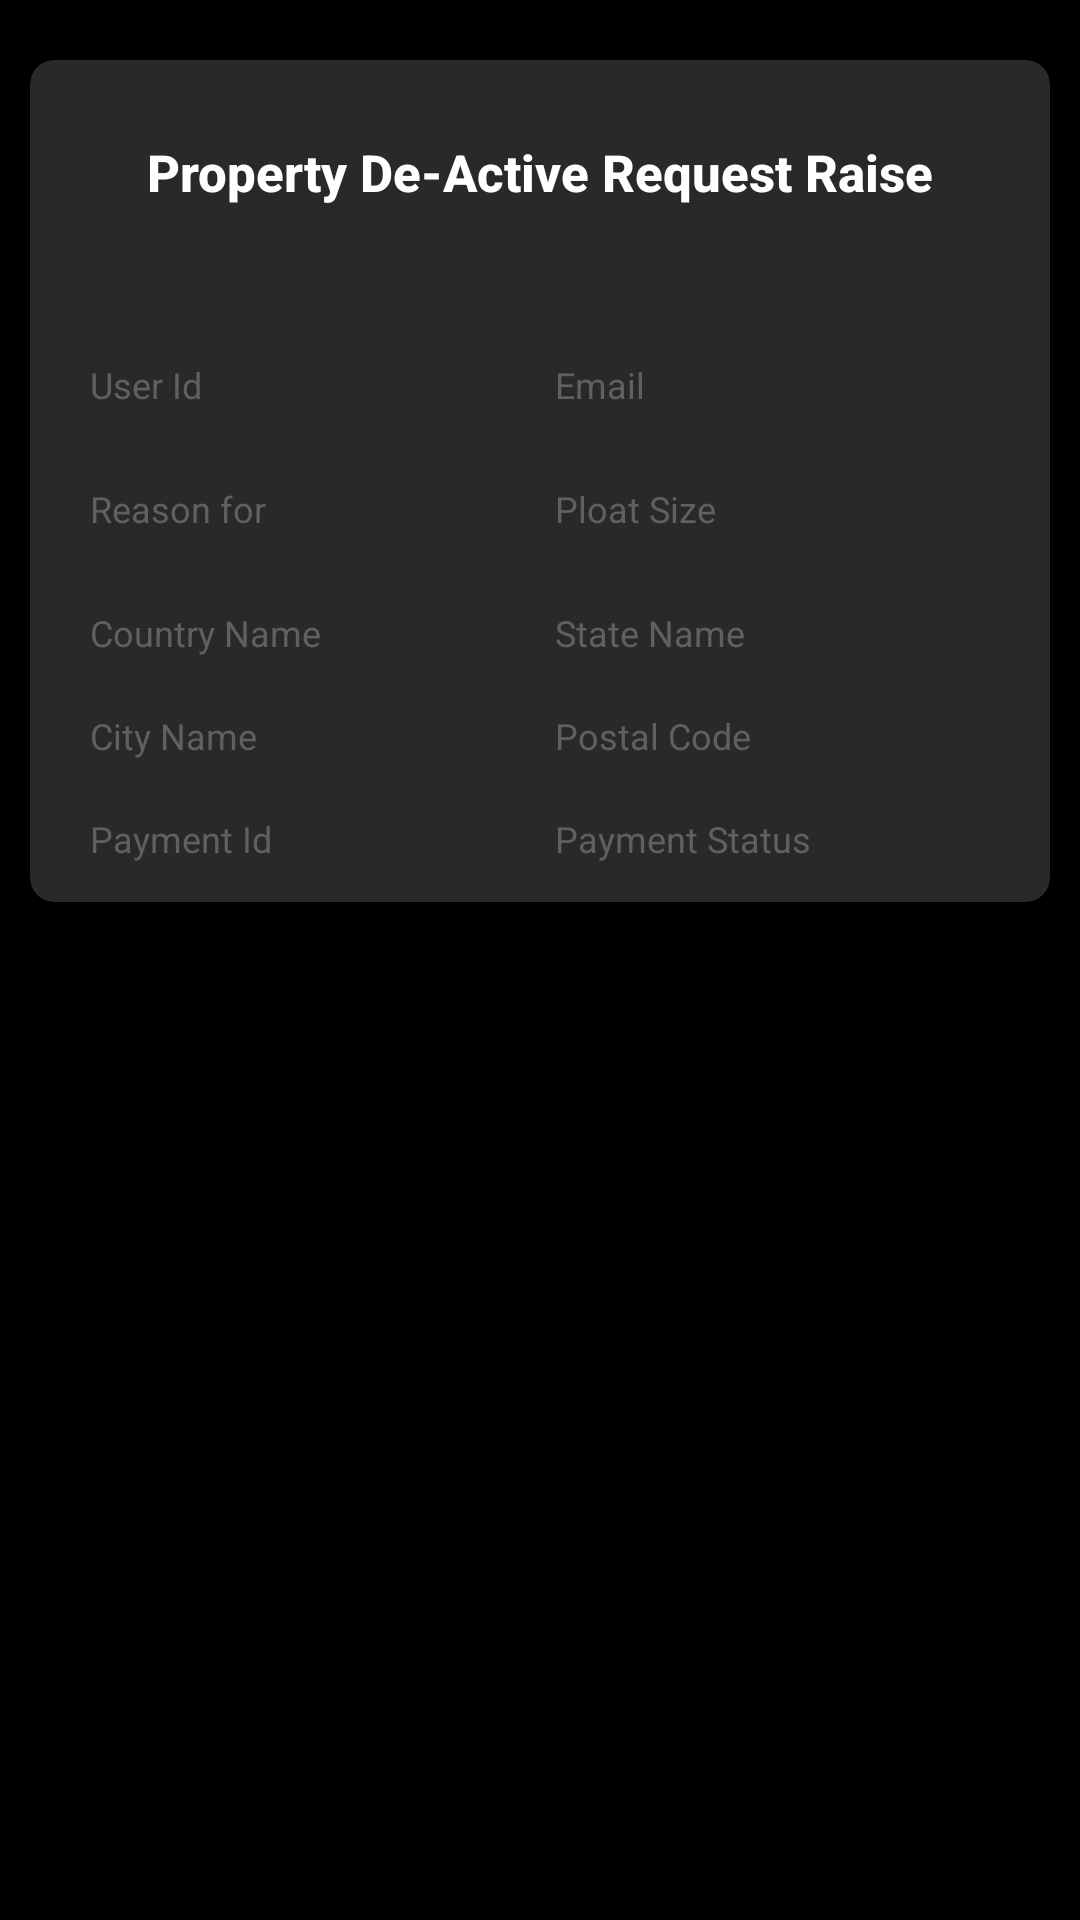

Produce the Android XML layout that renders to this screen, including the resource entries it uses.
<!-- AndroidManifest.xml: application theme Theme.TechEye -->
<!-- res/layout/property_details.xml -->
<?xml version="1.0" encoding="utf-8"?>
<RelativeLayout
    xmlns:android="http://schemas.android.com/apk/res/android"
    xmlns:app="http://schemas.android.com/apk/res-auto"
    android:layout_width="match_parent"
    android:layout_height="wrap_content"
    android:background="@color/black">

    <androidx.cardview.widget.CardView
        android:id="@+id/cardproperty"
        android:layout_width="match_parent"
        android:layout_height="wrap_content"
        app:cardBackgroundColor="@color/button2"
        app:cardCornerRadius="8dp"
        android:layout_marginRight="10dp"
        android:layout_marginLeft="10dp"
        android:layout_marginBottom="10dp"
        android:layout_marginTop="20dp">

        <LinearLayout
            android:layout_width="match_parent"
            android:layout_height="wrap_content"
            android:orientation="vertical">

        <Button
            android:id="@+id/raised"
            android:layout_width="match_parent"
            android:layout_height="45dp"
            android:layout_marginLeft="25dp"
            android:layout_marginTop="15dp"
            android:layout_marginRight="25dp"
            android:background="@drawable/button_back"
            android:textAllCaps="false"
            android:text="Property De-Active Request Raise"
            android:textColor="#FFFFFF"
            android:textSize="17dp"
            android:textStyle="bold"/>

        <LinearLayout
            android:id="@+id/lin2"
            android:layout_width="match_parent"
            android:layout_height="wrap_content"
            android:background="@drawable/button_back1"
            android:orientation="vertical"
            android:layout_marginTop="20dp">

            <LinearLayout
                android:layout_width="match_parent"
                android:layout_height="wrap_content"
                android:layout_marginLeft="15dp"
                android:layout_marginTop="15dp"
                android:layout_marginRight="15dp"
                android:orientation="horizontal">

                <TextView
                    android:id="@+id/userid"
                    android:layout_width="0dp"
                    android:layout_height="wrap_content"
                    android:layout_margin="5dp"
                    android:layout_weight="1"
                    android:hint="User Id"
                    android:textSize="12dp"
                    android:textColor="@color/white"
                    android:textColorHint="#606060" />

                <TextView
                    android:id="@+id/email"
                    android:layout_width="0dp"
                    android:layout_height="wrap_content"
                    android:layout_margin="5dp"
                    android:layout_weight="1"
                    android:hint="Email"
                    android:textColor="@color/white"
                    android:textColorHint="#606060"
                    android:textSize="12dp" />
            </LinearLayout>

            <LinearLayout
                android:layout_width="match_parent"
                android:layout_height="wrap_content"
                android:layout_marginLeft="15dp"
                android:layout_marginTop="15dp"
                android:layout_marginRight="15dp"
                android:orientation="horizontal">

                <TextView
                    android:id="@+id/reason"
                    android:layout_width="0dp"
                    android:layout_height="wrap_content"
                    android:layout_margin="5dp"
                    android:layout_weight="1"
                    android:hint="Reason for "
                    android:textSize="12dp"
                    android:textColor="@color/white"
                    android:textColorHint="#606060" />

                <TextView
                    android:id="@+id/squarefeet"
                    android:layout_width="0dp"
                    android:layout_height="wrap_content"
                    android:layout_margin="5dp"
                    android:layout_weight="1"
                    android:textSize="12dp"
                    android:hint="Ploat Size"
                    android:textColor="@color/white"
                    android:textColorHint="#606060" />
            </LinearLayout>

            <LinearLayout
                android:layout_width="match_parent"
                android:layout_height="wrap_content"
                android:layout_marginLeft="15dp"
                android:layout_marginTop="15dp"
                android:layout_marginRight="15dp"
                android:orientation="horizontal">

                <TextView
                    android:id="@+id/country_name"
                    android:layout_width="0dp"
                    android:layout_height="wrap_content"
                    android:layout_margin="5dp"
                    android:layout_weight="1"
                    android:textSize="12dp"
                    android:hint="Country Name"
                    android:textColor="@color/white"
                    android:textColorHint="#606060" />

                <TextView
                    android:id="@+id/statename"
                    android:layout_width="0dp"
                    android:layout_height="wrap_content"
                    android:layout_margin="5dp"
                    android:layout_weight="1"
                    android:textSize="12dp"
                    android:hint="State Name"
                    android:textColor="@color/white"
                    android:textColorHint="#606060" />
            </LinearLayout>

            <LinearLayout
                android:layout_width="match_parent"
                android:layout_height="wrap_content"
                android:layout_marginLeft="15dp"
                android:layout_marginTop="8dp"
                android:layout_marginRight="15dp"
                android:orientation="horizontal">

                <TextView
                    android:id="@+id/cityname"
                    android:layout_width="0dp"
                    android:layout_height="wrap_content"
                    android:layout_margin="5dp"
                    android:layout_weight="1"
                    android:hint="City Name"
                    android:textSize="12dp"
                    android:textColor="@color/white"
                    android:textColorHint="#606060" />

                <TextView
                    android:id="@+id/postalcode"
                    android:layout_width="0dp"
                    android:layout_height="wrap_content"
                    android:layout_margin="5dp"
                    android:layout_weight="1"
                    android:hint="Postal Code"
                    android:textSize="12dp"
                    android:textColor="@color/white"
                    android:textColorHint="#606060" />
            </LinearLayout>

            <LinearLayout
                android:layout_width="match_parent"
                android:layout_height="wrap_content"
                android:layout_marginLeft="15dp"
                android:layout_marginTop="8dp"
                android:layout_marginRight="15dp"
                android:layout_marginBottom="8dp"
                android:orientation="horizontal">

                <TextView
                    android:id="@+id/paymentid"
                    android:layout_width="0dp"
                    android:layout_height="wrap_content"
                    android:layout_margin="5dp"
                    android:layout_weight="1"
                    android:hint="Payment Id"
                    android:textSize="12dp"
                    android:textColor="@color/white"
                    android:textColorHint="#606060" />

                <TextView
                    android:id="@+id/paymentstatus"
                    android:layout_width="0dp"
                    android:layout_height="wrap_content"
                    android:layout_margin="5dp"
                    android:layout_weight="1"
                    android:hint="Payment Status"
                    android:textSize="12dp"
                    android:textColor="@color/white"
                    android:textColorHint="#606060" />
            </LinearLayout>



        </LinearLayout>

        </LinearLayout>

    </androidx.cardview.widget.CardView>



</RelativeLayout>
<!-- resources referenced by this layout -->
<resources>
  <color name="black">#FF000000</color>
  <color name="button2">#292929</color>
  <color name="white">#FFFFFFFF</color>
  <style name="Theme.TechEye" parent="Theme.AppCompat.Light.DarkActionBar">
          
          <item name="colorPrimary">@color/purple_500</item>
          <item name="colorPrimaryVariant">@color/purple_700</item>
          <item name="colorOnPrimary">@color/white</item>
          
          <item name="colorSecondary">@color/teal_200</item>
          <item name="colorSecondaryVariant">@color/teal_700</item>
          <item name="colorOnSecondary">@color/black</item>
          
          <item name="android:statusBarColor" tools:targetApi="l">?attr/colorPrimaryVariant</item>
          
      </style>
  <color name="purple_500">#FF6200EE</color>
  <color name="purple_700">#FF3700B3</color>
  <color name="teal_200">#FF03DAC5</color>
  <color name="teal_700">#FF018786</color>
</resources>
